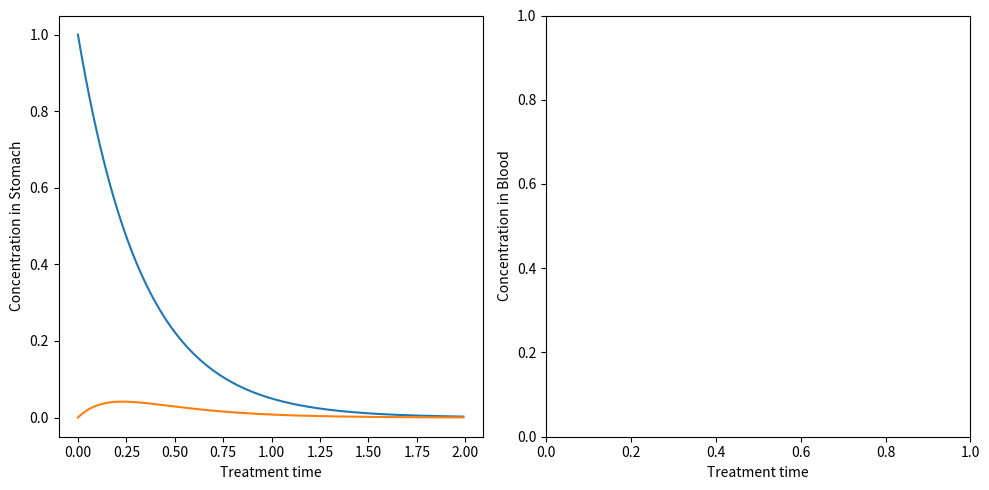
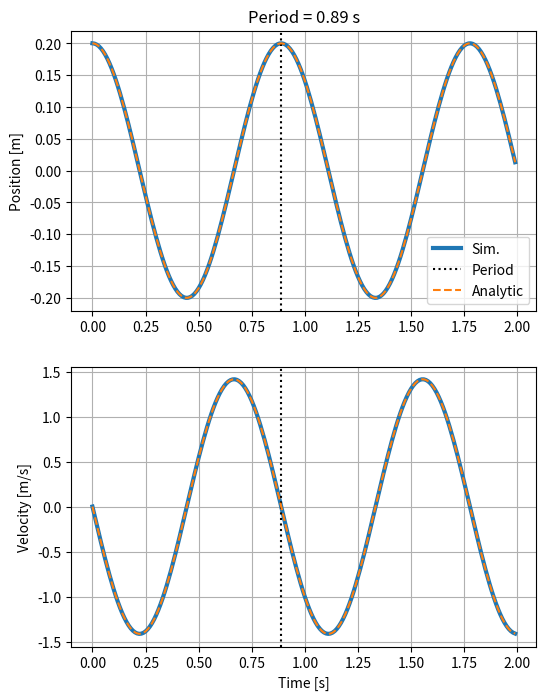
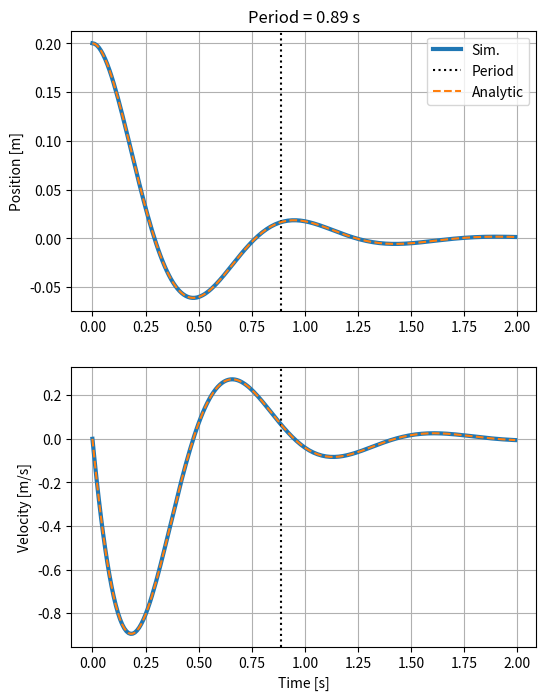

The script that saved these images, in order: (Note: this script raises an exception after producing the figures.)
#!/usr/bin/env python
# coding: utf-8

# In[1]:


import numpy as np
from scipy.integrate import odeint
import matplotlib.pyplot as plt


# In[2]:


def drug_model(b, t, params):
    # b es el vector [y,x]
    # params contiene k_a, V, k_e
    k_a, V, k_e = params
    db_dt = np.zeros_like(b) # No es estrictamente necesario. Por claridad se hace
    db_dt[0] = -k_a * b[0] # b[0] = y
    db_dt[1] = (k_a / V) * b[0] - k_e * b[1] #b[1] = x
    
    return db_dt


# In[15]:


def multidose(derivative, init_cond, params, treatment_time, dose_interval):
    results = [] #truco para que funcione en primera iteración
    n_dose = int(treatment_time // dose_interval)
    time_steps = np.arange(0, dose_interval, 0.01)
    new_dose = init_cond.copy()
    new_dose[1:] = 0 # La døsis se aplica solo al estømago 
    for dose in range(n_dose):
        if dose == 0: # Primera dosis
            init_cond_pass = init_cond
        else: # Segunda dosis en adelante
            init_cond_pass = results[-1][-1] + new_dose
        b = odeint(derivative, init_cond_pass, time_steps, args = (params,))
        results.append(b)
    return np.arange(0, treatment_time, 0.01), np.array(results)   


# In[16]:


init_cond= np.array([1., 0.])
# params contiene k_a, V, k_e
params = (3, 6, 6) #L/h, L, L/h
treatment_time = 2.
dose_interval = 2.
time_steps, results = multidose(drug_model,
                                init_cond,
                                params,
                                treatment_time, 
                                dose_interval)
results = np.concatenate(results, axis = 0)


# In[17]:


fig, ax = plt.subplots(nrows=1, ncols=2, figsize=(10,5))
for i in range(2):
    ax[0].plot(time_steps, results[:,i])

[a.set_xlabel("Treatment time") for a in ax]
ax[0].set_ylabel("Concentration in Stomach")
ax[1].set_ylabel("Concentration in Blood")
fig.tight_layout()


# In[6]:


def simulation(b, t):
    
    """
    b es el vector v,x
    b[0]=x
    b[1]=v
    """
    db_dt = np.zeros_like(b)
    db_dt[0] = b[1]
    db_dt[1] = -k * b[0]/m
        
    return db_dt


# In[7]:


# Vector condiciones iniciales
# donde: x(t=0)=0.2 m y(t=0)=0. m/s

init_conditions= [0.2, 0.]
time_steps = np.arange(0,2, 0.01)
k = 0.5 #N/m
m = 10e-3 #kg


# In[8]:


results = odeint(simulation, init_conditions, time_steps)    


# In[9]:


fig,ax=plt.subplots(2, 1, figsize=[6,8])
#figura 1 
ax[0].plot(time_steps, results[:,0], lw=3, label = "Sim.")
ax[1].plot(time_steps, results[:,1], lw=3)
omega_0 = np.sqrt(k / m) # rad / s
f_0 = omega_0 / (2 * np.pi) # Hz
T_0 = 1 / f_0 # s
[a.axvline(T_0, c = "k", ls = ":", label = "Period") for a in ax]


x = init_conditions[0] * np.cos(omega_0 * time_steps)
v = -init_conditions[0] * omega_0 * np.sin(omega_0 * time_steps)
ax[0].plot(time_steps, x, ls="--", label = "Analytic")
ax[1].plot(time_steps, v, ls="--")
[a.grid() for a in ax]
ax[0].set_ylabel("Position [m]")
ax[1].set_ylabel("Velocity [m/s]")
ax[1].set_xlabel("Time [s]")
ax[0].legend(loc = "best")
ax[0].set_title(f"Period = {T_0:.2f} s")
fig.savefig("graph_t2.png", dpi=300)


# In[10]:


#b = 0.05e-3 #kg/s
b = 0.05
def simulation(y, t):
    
    """
    y es el vector v,x
    y[0]=x
    y[1]=v
    """
    dy_dt = np.zeros_like(y)
    dy_dt[0] = y[1]
    dy_dt[1] = -k * y[0]/m - b * y[1]/m
        
    return dy_dt


# In[11]:


init_conditions= [0.2, 0.]
time_steps = np.arange(0,2, 0.01)
k = 0.5 #N/m
m = 10e-3 #kg


# In[12]:


results = odeint(simulation, init_conditions, time_steps)    


# In[13]:


fig,ax=plt.subplots(2, 1, figsize=[6,8])
#figura 1 
ax[0].plot(time_steps, results[:,0], lw=3, label = "Sim.")
ax[1].plot(time_steps, results[:,1], lw=3)
omega_0 = np.sqrt(k / m) # rad / s
f_0 = omega_0 / (2 * np.pi) # Hz
T_0 = 1 / f_0 # s
[a.axvline(T_0, c = "k", ls = ":", label = "Period") for a in ax]

gamma = b / m
r_plus = 0.5 * (-gamma + np.sqrt(gamma**2 - 4 * omega_0**2 + 0j))
r_minus = 0.5 * (-gamma - np.sqrt(gamma**2 - 4 * omega_0**2 + 0j))

B = init_conditions[0] / (1-r_minus/r_plus)
A = init_conditions[0] - B

print(r_plus)
x = A * np.exp(r_plus * time_steps) + B * np.exp(r_minus * time_steps) # Faltan terminos
v= A * r_plus * np.exp(r_plus * time_steps) + B * r_minus * np.exp(r_minus * time_steps)
#v = init_conditions[0] * omega_0 * - np.cos(omega_0 * time_steps)
ax[0].plot(time_steps, x, ls="--", label = "Analytic")
ax[1].plot(time_steps, v, ls="--")
[a.grid() for a in ax]
ax[0].set_ylabel("Position [m]")
ax[1].set_ylabel("Velocity [m/s]")
ax[1].set_xlabel("Time [s]")
ax[0].legend(loc = "best")
ax[0].set_title(f"Period = {T_0:.2f} s")
fig.savefig("graph_t3_2.png", dpi=300)


# In[43]:


import sympy as sy
x, rp, rm, t, A, B, x0 = sy.symbols("x, r_+ r_- t A B x_0")
gamma, omega, m, b, k = sy.symbols("gamma omega m b k", real=True, positive=True)


# In[53]:


position = A * sy.exp(rp * t) + B * sy.exp(rm * t)
position = position.replace(A, x0-B)
position = position.replace(B, x0 / (1 - rm/rp)).simplify()
position = position.replace(rp, (-gamma + sy.sqrt(gamma**2 - 4 * omega**2)) / 2)
position = position.replace(rm, (-gamma - sy.sqrt(gamma**2 - 4 * omega**2)) / 2).simplify()
position = position.replace(gamma, b/(m))
position = position.replace(omega, k/m).simplify()

display(position)
vel = position.diff(t)
acc = position.diff(t,t)


# In[52]:


sy.solve(sy.exp(-b*t/2/m) - 1e-3, t) #tiempo para que la amplitud disminuya a un 1e-3 veces la original.


# In[ ]:
